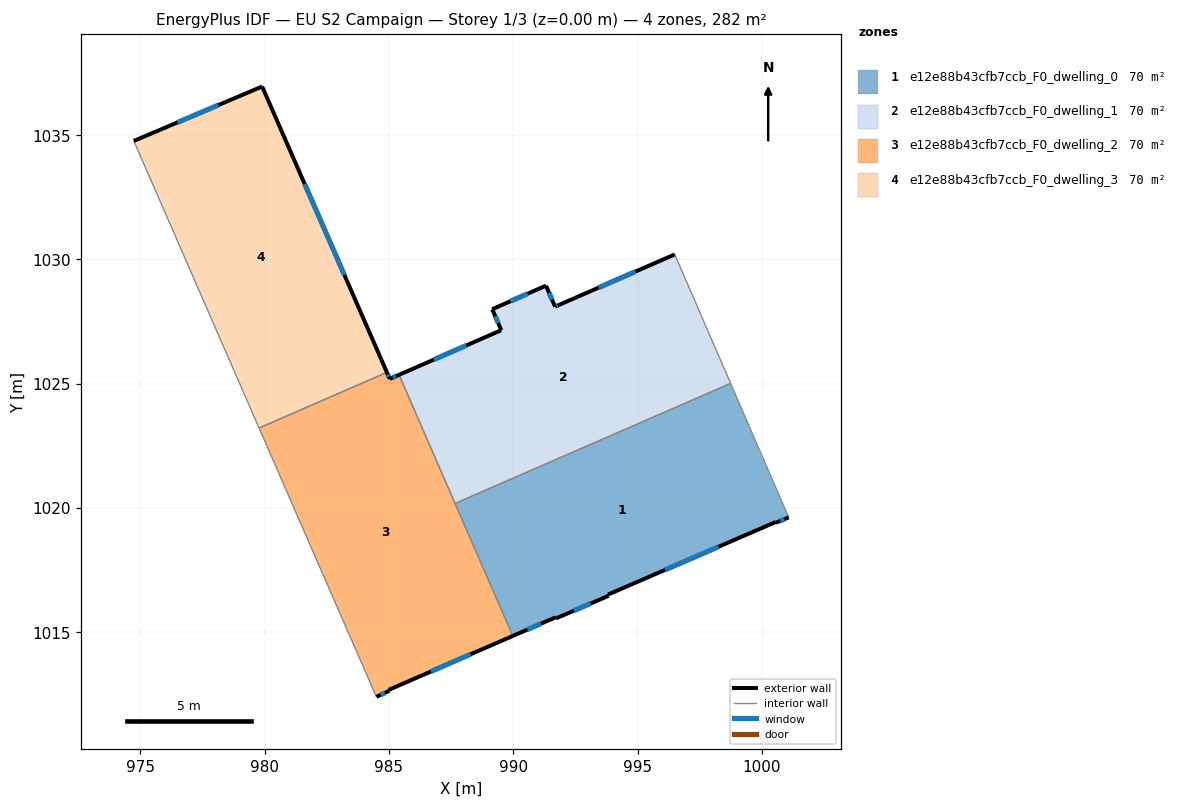
=== STOREY PLAN SPEC (per zone: floor XY polygon, exterior-wall plan segments, windows/doors) ===
zone 1: e12e88b43cfb7ccb_F0_dwelling_0  (70.5 m²)
  floor: (998.74, 1025.01) (1001.06, 1019.67) (1001.08, 1019.62) (1000.56, 1019.41) (1000.55, 1019.43) (993.81, 1016.52) (993.83, 1016.47) (991.72, 1015.56) (991.70, 1015.60) (989.98, 1014.85) (987.66, 1020.18)
  exterior wall: (1000.55, 1019.43) – (1000.56, 1019.41)  [0.0 m]
  exterior wall: (993.81, 1016.52) – (1000.55, 1019.43)  [7.3 m]
    window: (996.11, 1017.51) – (998.26, 1018.44)  [2.2 m²]
  exterior wall: (993.83, 1016.47) – (993.81, 1016.52)  [0.1 m]
  exterior wall: (991.72, 1015.56) – (993.83, 1016.47)  [2.3 m]
    window: (992.44, 1015.87) – (993.11, 1016.16)  [0.7 m²]
  exterior wall: (991.70, 1015.60) – (991.72, 1015.56)  [0.0 m]
  exterior wall: (989.98, 1014.85) – (991.70, 1015.60)  [1.9 m]
    window: (990.57, 1015.11) – (991.12, 1015.34)  [0.6 m²]
  exterior wall: (1000.56, 1019.41) – (1001.08, 1019.62)  [0.6 m]
    window: (1000.74, 1019.48) – (1000.90, 1019.55)  [0.2 m²]
  interior walls: 4
zone 2: e12e88b43cfb7ccb_F0_dwelling_1  (70.5 m²)
  floor: (996.50, 1030.20) (998.74, 1025.01) (987.66, 1020.18) (985.41, 1025.36) (989.52, 1027.15) (989.16, 1027.99) (991.32, 1028.94) (991.68, 1028.10) (991.85, 1028.17)
  exterior wall: (996.50, 1030.20) – (991.85, 1028.17)  [5.1 m]
    window: (994.92, 1029.51) – (993.43, 1028.86)  [1.6 m²]
  exterior wall: (989.52, 1027.15) – (985.41, 1025.36)  [4.5 m]
    window: (988.12, 1026.54) – (986.81, 1025.97)  [1.4 m²]
  exterior wall: (989.16, 1027.99) – (989.52, 1027.15)  [0.9 m]
    window: (989.28, 1027.71) – (989.40, 1027.44)  [0.3 m²]
  exterior wall: (991.32, 1028.94) – (989.16, 1027.99)  [2.4 m]
    window: (990.58, 1028.62) – (989.89, 1028.32)  [0.7 m²]
  exterior wall: (991.68, 1028.10) – (991.32, 1028.94)  [0.9 m]
    window: (991.56, 1028.38) – (991.44, 1028.65)  [0.3 m²]
  exterior wall: (991.85, 1028.17) – (991.68, 1028.10)  [0.2 m]
    window: (991.79, 1028.15) – (991.74, 1028.12)  [0.1 m²]
  interior walls: 3
zone 3: e12e88b43cfb7ccb_F0_dwelling_2  (70.5 m²)
  floor: (985.41, 1025.36) (989.98, 1014.85) (984.99, 1012.68) (985.01, 1012.64) (984.50, 1012.40) (984.48, 1012.44) (979.78, 1023.21) (984.92, 1025.45) (985.03, 1025.19)
  exterior wall: (985.03, 1025.19) – (984.92, 1025.45)  [0.3 m]
    window: (984.99, 1025.28) – (984.96, 1025.36)  [0.1 m²]
  exterior wall: (985.41, 1025.36) – (985.03, 1025.19)  [0.4 m]
    window: (985.28, 1025.30) – (985.16, 1025.25)  [0.1 m²]
  exterior wall: (984.99, 1012.68) – (989.98, 1014.85)  [5.4 m]
    window: (986.69, 1013.42) – (988.28, 1014.11)  [1.7 m²]
  exterior wall: (985.01, 1012.64) – (984.99, 1012.68)  [0.0 m]
  exterior wall: (984.50, 1012.40) – (985.01, 1012.64)  [0.6 m]
    window: (984.67, 1012.49) – (984.84, 1012.56)  [0.2 m²]
  interior walls: 5
zone 4: e12e88b43cfb7ccb_F0_dwelling_3  (70.5 m²)
  floor: (979.90, 1036.95) (984.92, 1025.45) (979.78, 1023.21) (974.74, 1034.76)
  exterior wall: (979.90, 1036.95) – (974.74, 1034.76)  [5.6 m]
    window: (978.14, 1036.21) – (976.49, 1035.51)  [1.7 m²]
  exterior wall: (984.92, 1025.45) – (979.90, 1036.95)  [12.5 m]
    window: (983.21, 1029.37) – (981.61, 1033.04)  [3.8 m²]
  interior walls: 2

=== DERIVED (storey summary) ===
Building: EU S2 Campaign
Storey: 1 of 3  (floor level z = 0.00 m)
Storey gross floor area: 282.0 m²
Zones on this storey: 4
  - e12e88b43cfb7ccb_F0_dwelling_0: floor 70.5 m²; exterior wall 12.2 m (36.6 m²); 4 window(s) 3.7 m²; WWR 10.1%
  - e12e88b43cfb7ccb_F0_dwelling_1: floor 70.5 m²; exterior wall 13.9 m (41.8 m²); 6 window(s) 4.3 m²; WWR 10.2%
  - e12e88b43cfb7ccb_F0_dwelling_2: floor 70.5 m²; exterior wall 6.7 m (20.2 m²); 4 window(s) 2.1 m²; WWR 10.1%
  - e12e88b43cfb7ccb_F0_dwelling_3: floor 70.5 m²; exterior wall 18.2 m (54.5 m²); 2 window(s) 5.6 m²; WWR 10.2%
Zone adjacency (shared interzone walls):
  - e12e88b43cfb7ccb_F0_dwelling_0 ↔ e12e88b43cfb7ccb_F0_dwelling_1
  - e12e88b43cfb7ccb_F0_dwelling_0 ↔ e12e88b43cfb7ccb_F0_dwelling_2
  - e12e88b43cfb7ccb_F0_dwelling_1 ↔ e12e88b43cfb7ccb_F0_dwelling_2
  - e12e88b43cfb7ccb_F0_dwelling_2 ↔ e12e88b43cfb7ccb_F0_dwelling_3